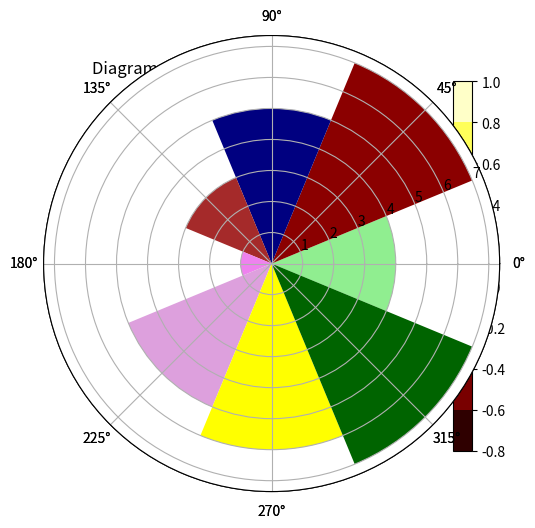
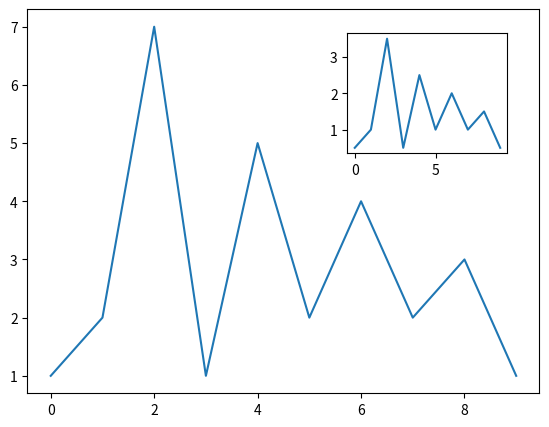
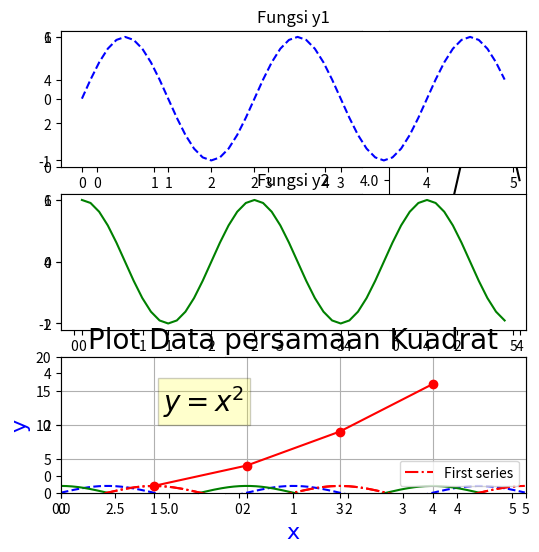

The matplotlib source for these figures, in order:
# -*- coding: utf-8 -*-
"""Variasi Data

Automatically generated by Colaboratory.

Original file is located at
    https://colab.research.google.com/<link-removed>
"""

import numpy as np
import matplotlib.pyplot as plt

data = np.random.rand(1024, 2)
plt.scatter(data[:,0], data[:,1])
plt.show()

import numpy as np
import matplotlib.pyplot as plt

x = np.arange(-2*np.pi,2*np.pi,0.01)
y = np.sin(3*x)/x
plt.plot(x,y)
plt.show

import numpy as np
import matplotlib.pyplot as plt

x = np.arange(-2*np.pi,2*np.pi,0.01)
y1 = np.sin(x)/x
y2 = np.sin(2*x)/x
y3 = np.sin(3*x)/x
plt.plot(x,y1,color='b')
plt.plot(x,y2,color='r')
plt.plot(x,y3,color='g')
plt.xticks([-2*np.pi, -np.pi, 0, np.pi, 2*np.pi],
[r'$-2\pi$',r'$-\pi$',r'$0$',r'$+\pi$',r'$+2\pi$'])
plt.yticks([-1,0,+1,+2,+3],
[r'$-1$',r'$0$',r'$+1$',r'$+2$',r'$+3$'])
ax = plt.gca()
ax.spines['right'].set_color('none')
ax.spines['top'].set_color('none')
ax.xaxis.set_ticks_position('bottom')
ax.spines['bottom'].set_position(('data',0))
ax.yaxis.set_ticks_position('left')
ax.spines['left'].set_position(('data',0))
plt.show()

import numpy as np
import matplotlib.pyplot as plt

x = np.random.randn(1000)
plt.hist(x, bins = 20)
plt.show()

import matplotlib.pyplot as plt

index = [0,1,2,3,4]
values = [5,7,3,4,6]
plt.bar(index,values)
plt.show()

import matplotlib.pyplot as plt
import numpy as np

index = np.arange(5)
values = [5,7,3,4,6]
plt.bar(index,values)
plt.xticks(index+0.4,['A','B','C','D','E'])
plt.show()

import matplotlib.pyplot as plot
import numpy as np

index = np.arange(5)
values = [5,7,3,4,6]
std = [0.8,1,0.4,0.9,1.3]
plt.title('Diagram Batang')
plt.bar(index,values,yerr=std,error_kw={'ecolor':'0.1','capsize':6},alpha=0.7,label='First')
plt.xticks(index+0.4,['A','B','C','D','E'])
plt.legend(loc=2)
plt.show()

index = np.arange(5)
values = [5,7,3,4,6]
std = [0.8,1,0.4,0.9,1.3]
plt.title('Diagram Batang')
plt.bar(index,values,xerr=std,error_kw={'ecolor':'0.1','capsize':6},alpha=0.7,label='First')
plt.xticks(index+0.4,['A','B','C','D','E'])
plt.legend(loc=5)
plt.show()

import matplotlib.pyplot as plt
import numpy as np

index = np.arange(5)
values1 = [5,7,3,4,6]
values2 = [6,5,4,5,5]
values3 = [4,6,5,4,6]
bw = 0.3
plt.axis([0,5,0,8])
plt.title('Diagram Batang Multiserial',fontsize=20)
plt.bar(index,values1,bw,color='b')
plt.bar(index+bw,values2,bw,color='g')
plt.bar(index+2*bw,values3,bw,color='r')
plt.xticks(index+1.5*bw,['A','B','C','D','E'])
plt.show()

import matplotlib.pyplot as plt
import numpy as np

index = np.arange(5)
values1 = [5,7,3,4,6]
values2 = [6,5,4,5,5]
values3 = [4,6,5,4,6]
bw = 0.3
plt.axis([0,5,0,8])
plt.title('Diagram Batang Multiserial',fontsize=20)
plt.barh(index,values1,bw,color='b')
plt.barh(index+bw,values2,bw,color='g')
plt.barh(index+2*bw,values3,bw,color='r')
plt.yticks(index+1.5*bw,['A','B','C','D','E'])
plt.show()

import matplotlib.pyplot as plt
import numpy as np

series1 = np.array([3,4,5,3])
series2 = np.array([1,2,2,5])
series3 = np.array([2,3,3,4])
index = np.arange(4)
plt.axis([0,15,-0.5,3.5])
plt.title('Diagram Batang Bertumpuk Multiserial')
plt.barh(index,series1,color='r')
plt.barh(index,series2,color='b',left=series1)
plt.barh(index,series3,color='g',left=(series2+series1))
plt.yticks(index+0.4,['Sept21','Okt21','Nov21','Des21'])
plt.show()

import matplotlib.pyplot as plt
import numpy as np

series1 = np.array([3,4,5,3])
series2 = np.array([1,2,2,5])
series3 = np.array([2,3,3,4])
index = np.arange(4)
plt.axis([-0.5,3.5,0,15])
plt.title('Diagram Batang Bertumpuk Multiserial')
plt.bar(index,series1,color='r')
plt.bar(index,series2,color='b',bottom=series1)
plt.bar(index,series3,color='g',bottom=(series2+series1))
plt.xticks(index+0.4,['Sept21','Okt21','Nov21','Des21'])
plt.show()

import matplotlib.pyplot as plt
import numpy as np

x0 = np.arange(8)
y1 = np.array([4,3,2,1,2,4,6,6])
y2 = np.array([5,4,2,1,3,4,5,6])
plt.ylim(-7,7)
plt.bar(x0,y1,0.9,facecolor='r')
plt.bar(x0,-y2,0.9,facecolor='g')
plt.xticks(())
plt.grid(True)
for x, y in zip(x0,y1):
  plt.text(x + 0.4, y+0.05, '%d' % y, ha='center', va= 'bottom')
for x, y in zip(x0,y2):
  plt.text(x + 0.4, -y - 0.05, '%d' % y, ha='center', va= 'top')
plt.show()

import matplotlib.pyplot as plt

labels = ['Lain-lain','samsung','Apple','Huawei','Oppo','Vivo']
values = [42,21,14,9,8,7]
colors = ['red','green','pink','blue','yellow','orange']
plt.pie(values,labels=labels,colors=colors)
plt.show()

import matplotlib.pyplot as plt

labels = ['Lain-lain','samsung','Apple','Huawei','Oppo','Vivo']
values = [42,21,14,9,8,7]
colors = ['red','green','pink','blue','yellow','orange']
explode = [0,0,0,1,0,0] #fokus pada samsung
plt.title('Diagram Pie Market Share Samsung')
plt.pie(values,labels=labels,colors=colors,explode=explode,shadow=True,autopct='%1.1f%%',startangle=180)
plt.axis('equal')
plt.show()

import matplotlib.pyplot as plt
import numpy as np

dx = 0.01; dy = 0.01
x = np.arange(-2.5,2.5,dx)
y = np.arange(-2.5,2.5,dy)
X,Y = np.meshgrid(x,y)
def f(x,y):
  return (1 - y**5 + x**5)*np.exp(-x**2-y**2)
C = plt.contour(X,Y,f(X,Y),8,colors='black')
plt.contourf(X,Y,f(X,Y),8)
plt.clabel(C, inline=1, fontsize=10)
plt.show()

import matplotlib.pyplot as plt
import numpy as np
dx = 0.01; dy = 0.01
x = np.arange(-2.5,2.5,dx)
y = np.arange(-2.5,2.5,dy)
X,Y = np.meshgrid(x,y)
def f(x,y):
    return (1 - y**5 + x**5)*np.exp(-x**2-y**2)
C = plt.contour(X,Y,f(X,Y),8,colors='black')
plt.contourf(X,Y,f(X,Y),8,cmap=plt.cm.hot)
plt.clabel(C, inline=1, fontsize=10)
plt.colorbar()
plt.show()

import matplotlib.pyplot as plt
import numpy as np
N = 8
theta = np.arange(0.,2 * np.pi, 2 * np.pi / N)
radius = np. array([4,7,5,3,1,5,6,7])
plt.axes([0.025, 0.025, 0.95, 0.95], polar=True)
colors = np.array(['#4bb2c5', '#c5b47f', '#EAA228', '#579575', '#839557', '#958c12', '#953579', '#4b5de4'])
bars = plt.bar(theta, radius, width=(2*np.pi/N), bottom=0.0, color=colors)
plt.show()

import matplotlib.pyplot as plt
import numpy as np
N = 8
theta = np.arange(0.,2 * np.pi, 2 * np.pi / N)
radius = np. array([4,7,5,3,1,5,6,7])
plt.axes([0.025, 0.025, 0.95, 0.95], polar=True)
colors = np.array(['lightgreen', 'darkred', 'navy', 'brown', 'violet', 'plum', 'yellow', 'darkgreen'])
bars = plt.bar(theta, radius, width=(2*np.pi/N), bottom=0.0, color=colors)
plt.show()

from mpl_toolkits.mplot3d import Axes3D
import matplotlib.pyplot as plt
import numpy as np
fig = plt.figure()
ax = Axes3D(fig)
X = np.arange(-2,2,0.1)
Y = np.arange(-2,2,0.1)
X,Y = np.meshgrid(X,Y)
def f(x,y):
    return (1 - y**5 + x**5)*np.exp(-x**2-y**2)
ax.plot_surface(X,Y,f(X,Y), rstride=1, cstride=1)
plt.show()

from mpl_toolkits.mplot3d import Axes3D
import matplotlib.pyplot as plt
import numpy as np
fig = plt.figure()
ax = Axes3D(fig)
X = np.arange(-2,2,0.1)
Y = np.arange(-2,2,0.1)
X,Y = np.meshgrid(X,Y)
def f(x,y):
    return (1 - y**5 + x**5)*np.exp(-x**2-y**2)
ax.plot_surface(X,Y,f(X,Y), rstride=1, cstride=1, cmap=plt.cm.hot)
ax.view_init(elev=30,azim=125)
plt.show()

import matplotlib.pyplot as plt
import numpy as np
from mpl_toolkits.mplot3d import Axes3D
xs = np.random.randint(30,40,100)
ys = np.random.randint(20,30,100)
zs = np.random.randint(10,20,100)
xs2 = np.random.randint(50,60,100)
ys2 = np.random.randint(30,40,100)
zs2 = np.random.randint(50,70,100)
xs3 = np.random.randint(10,30,100)
ys3 = np.random.randint(40,50,100)
zs3 = np.random.randint(40,50,100)
fig = plt.figure()
ax = Axes3D(fig)
ax.scatter(xs,ys,zs)
ax.scatter(xs2,ys2,zs2,c='r',marker='^')
ax.scatter(xs3,ys3,zs3,c='g',marker='*')
ax.set_xlabel('X Label')
ax.set_ylabel('Y Label')
ax.set_zlabel('Z Label')
plt.show()

import matplotlib.pyplot as plt
import numpy as np
from mpl_toolkits.mplot3d import Axes3D
x = np.arange(8)
y = np.random.randint(0,10,8)
y2 = y + np.random.randint(0,3,8)
y3 = y2 + np.random.randint(0,3,8)
y4 = y3 + np.random.randint(0,3,8)
y5 = y4 + np.random.randint(0,3,8)
clr = ['#4bb2c5', '#c5b47f', '#EAA228', '#579575', '#839557', '#958c12', '#953579', '#4b5de4']
fig = plt.figure()
ax = Axes3D(fig)
ax.bar(x,y,0,zdir='y',color=clr)
ax.bar(x,y2,10,zdir='y',color=clr)
ax.bar(x,y3,20,zdir='y',color=clr)
ax.bar(x,y4,30,zdir='y',color=clr)
ax.bar(x,y5,40,zdir='y',color=clr)
ax.set_xlabel('X Axis')
ax.set_ylabel('Y Axis')
ax.set_zlabel('Z Axis')
plt.show()

import matplotlib.pyplot as plt
import numpy as np
fig = plt.figure()
ax = fig.add_axes([0.1,0.1,0.8,0.8])
inner_ax = fig.add_axes([0.6,0.6,0.25,0.25])
x1 = np.arange(10)
y1 = np.array([1,2,7,1,5,2,4,2,3,1])
x2 = np.arange(10)
y2 = np.array([0.5,1,3.5,0.5,2.5,1,2,1,1.5,0.5])
ax.plot(x1,y1)
inner_ax.plot(x2,y2)
plt.show()

import matplotlib.pyplot as plt
import numpy as np
gs = plt.GridSpec(3,3)
fig = plt.figure(figsize=(6,6))
x1 = np.array([1,3,2,5])
y1 = np.array([4,3,7,2])
x2 = np.arange(5)
y2 = np.array([3,2,4,6,4])
s1 = fig.add_subplot(gs[1,:2])
s1.plot(x2,y2,'r')
s2 = fig.add_subplot(gs[0,:2])
s2.bar(x2,y2)
s3 = fig.add_subplot(gs[2,0])
s3.barh(x2,y2,color='g')
s4 = fig.add_subplot(gs[:2,2])
s4.plot(x2,y2,'k')
s5 = fig.add_subplot(gs[2,1:])
s5.plot(x1,y1,'b^',x2,y2,'yo')
plt.show()

import matplotlib.pyplot as plt
import math
import numpy as np

t = np.arange(0,5,0.1)
y1 = np.sin(math.pi*t)
y2 = np.sin(math.pi*t+math.pi/2)
y3 = np.sin(math.pi*t-math.pi/2)

plt.subplot(3,1,1)
plt.title('Fungsi y1')
plt.plot(t,y1,'b--')

plt.subplot(3,1,2)
plt.title('Fungsi y2')
plt.plot(t,y2,'g')

plt.subplot(3,1,3)
plt.title('Fungsi y3')
plt.plot(t,y3,'r-.')


plt.show()

import matplotlib.pyplot as plt
import math
import numpy as np
t = np.arange(0,5,0.01)
y1 = np.sin(math.pi*t)
y2 = np.sin(math.pi*t+math.pi/2)
y3 = np.sin(math.pi*t-math.pi/2)
plt.plot(t,y1,'b--',t,y2,'g',t,y3,'r-.')
plt.show()

import matplotlib.pyplot as plt
plt.axis([0,5,0,20]) #batas sumbu x dan sumbu y
plt.plot([1,2,3,4],[1,4,9,16],'ro-') #nilai data yang di plot
plt.text(1.1,12,'$y = x^2$',fontsize=20,bbox={'facecolor':'yellow','alpha':0.2})
plt.title('Plot Data persamaan Kuadrat',fontsize=20,fontname='Times New Roman')
plt.xlabel('x',fontsize=16,fontname='Times New Roman',color='blue')
plt.ylabel('y',fontsize=16,fontname='Times New Roman',color='blue')
plt.grid(True)
plt.legend(['First series'])
plt.savefig('grafik.png')
plt.show()